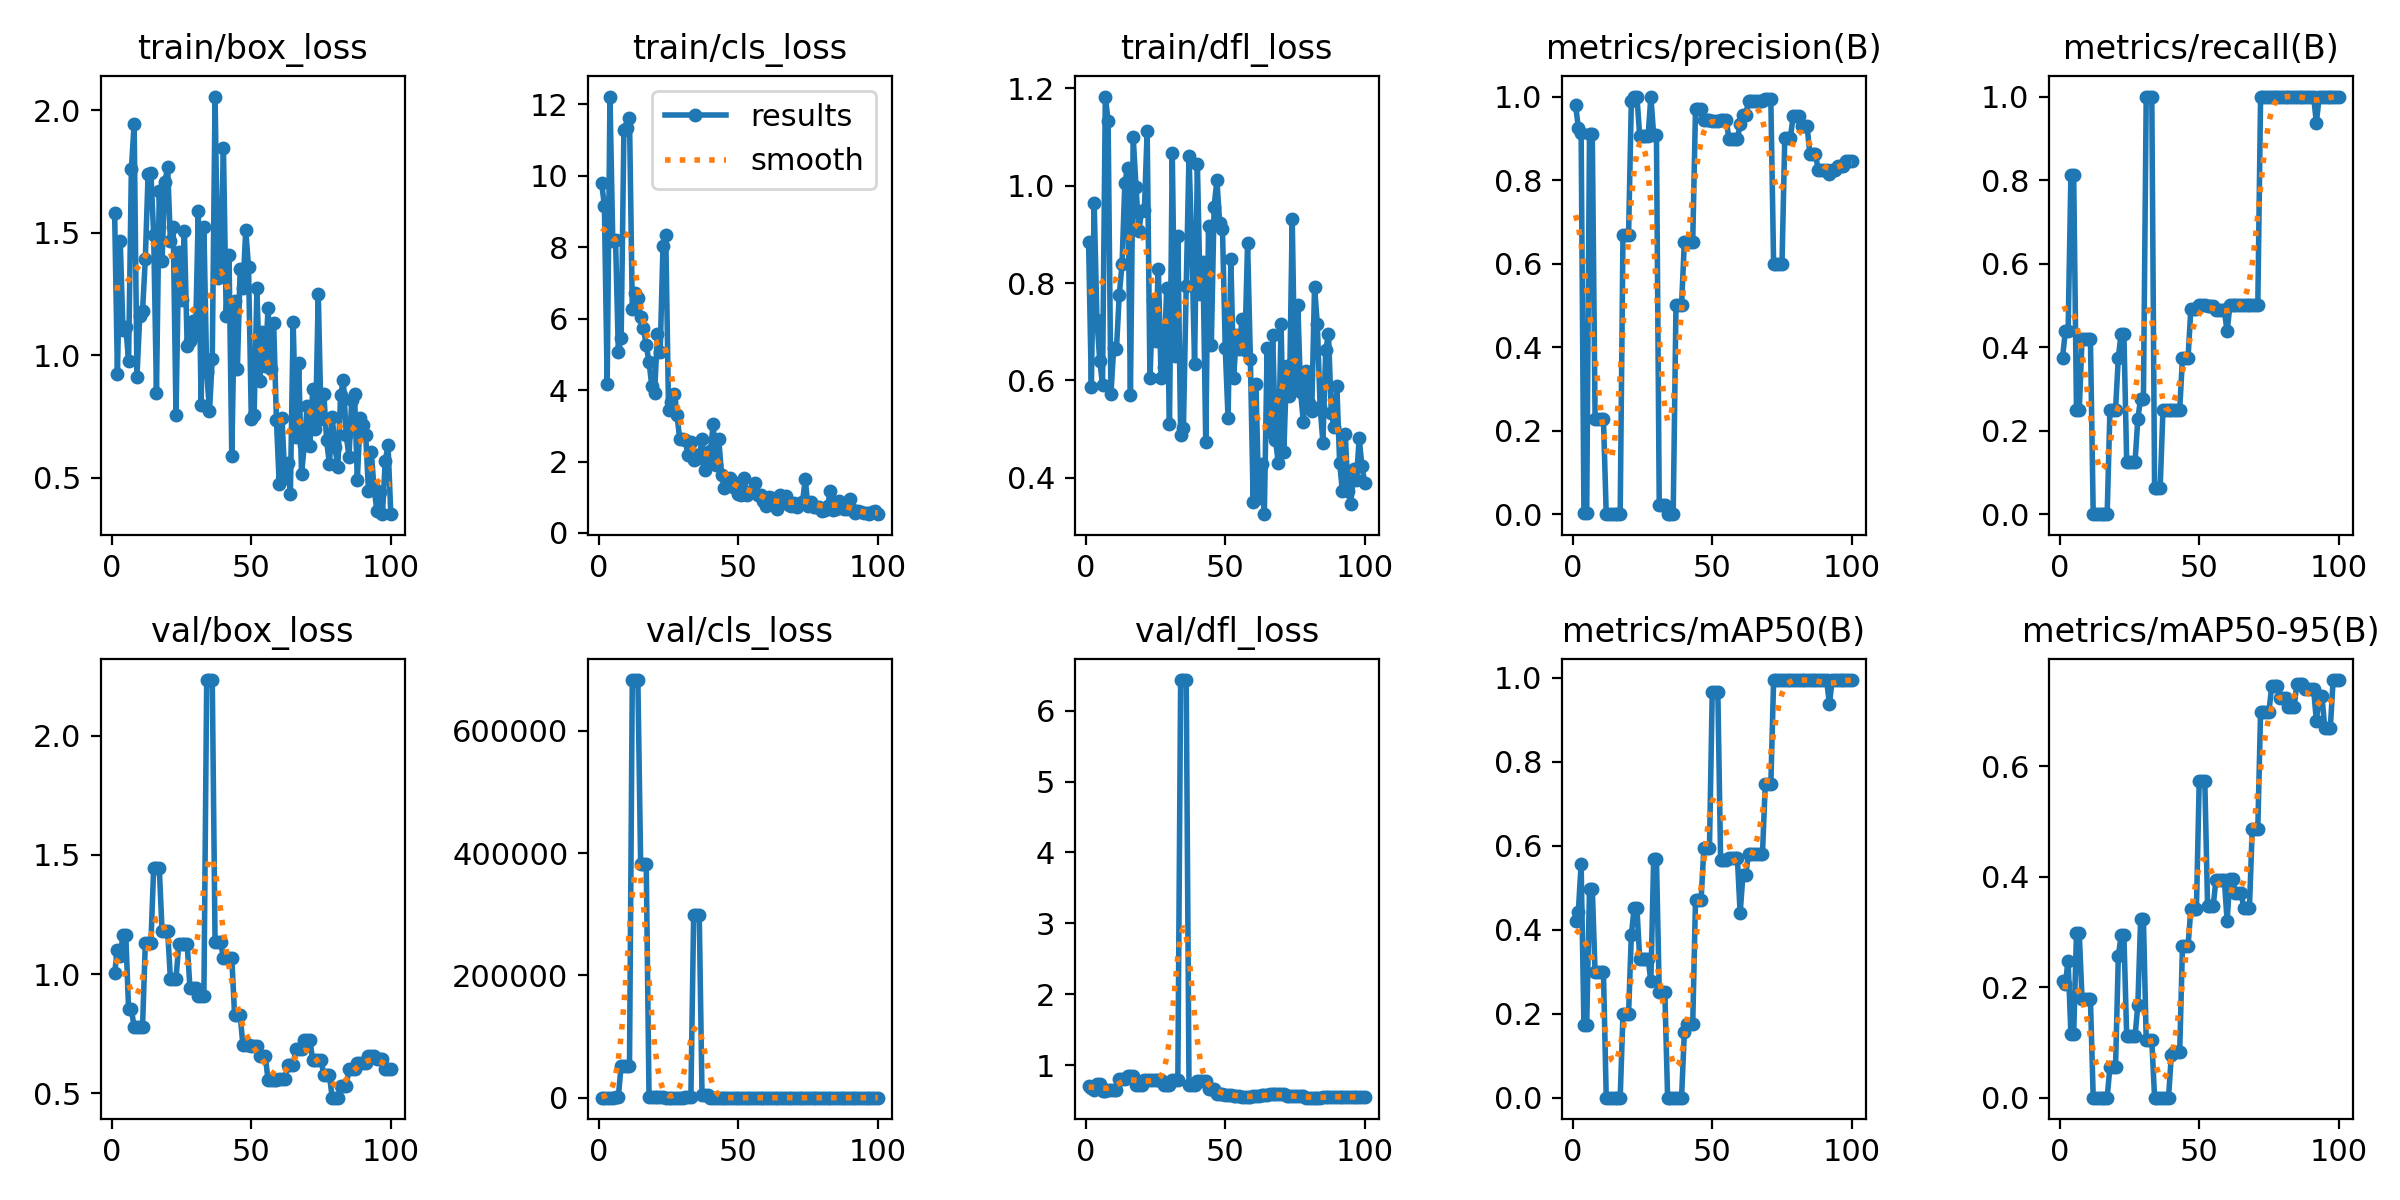

The file beside this chart, header and first rows:
epoch, time, train/box_loss, train/cls_loss, train/dfl_loss, metrics/precision(B), metrics/recall(B), metrics/mAP50(B), metrics/mAP50-95(B), val/box_loss, val/cls_loss, val/dfl_loss, lr/pg0, lr/pg1, lr/pg2
1, 62.28, 1.583, 9.803, 0.8848, 0.98, 0.375, 0.42, 0.2116, 1.005, 19.93, 0.7048, 9.999e-05, 9.999e-05, 9.999e-05
2, 91.38, 0.9248, 9.157, 0.5875, 0.9256, 0.4375, 0.4435, 0.2055, 1.101, 26.36, 0.6834, 0.000209, 0.000209, 0.000209
3, 129.9, 1.469, 4.157, 0.9644, 0.9136, 0.4375, 0.5571, 0.2484, 1.077, 17.17, 0.6541, 0.0003158, 0.0003158, 0.0003158
4, 193.2, 1.104, 12.21, 0.7239, 0.00392, 0.8125, 0.1736, 0.1152, 1.164, 9.696, 0.733, 0.0004204, 0.0004204, 0.0004204
5, 226.2, 1.116, 8.181, 0.6407, 0.00392, 0.8125, 0.1736, 0.1152, 1.164, 9.696, 0.733, 0.0005228, 0.0005228, 0.0005228
6, 263.8, 0.9781, 8.202, 0.5914, 0.9103, 0.25, 0.498, 0.2975, 0.8528, 1401, 0.6332, 0.000623, 0.000623, 0.000623
7, 291.8, 1.761, 5.069, 1.183, 0.9103, 0.25, 0.498, 0.2975, 0.8528, 1401, 0.6332, 0.0007211, 0.0007211, 0.0007211
8, 331.5, 1.946, 5.445, 1.133, 0.2278, 0.4193, 0.2989, 0.178, 0.7764, 52432, 0.6448, 0.0008169, 0.0008169, 0.0008169
9, 358.8, 0.9134, 11.27, 0.572, 0.2278, 0.4193, 0.2989, 0.178, 0.7764, 52432, 0.6448, 0.0009105, 0.0009105, 0.0009105
10, 393.7, 1.16, 11.33, 0.6657, 0.2278, 0.4193, 0.2989, 0.178, 0.7764, 52432, 0.6448, 0.001002, 0.001002, 0.001002
11, 428.1, 1.18, 11.61, 0.665, 0.2278, 0.4193, 0.2989, 0.178, 0.7764, 52432, 0.6448, 0.001001, 0.001001, 0.001001
12, 465, 1.395, 6.277, 0.776, 0, 0, 0, 0, 1.129, 683366, 0.8027, 0.00099, 0.00099, 0.00099
13, 509.8, 1.742, 6.724, 0.8386, 0, 0, 0, 0, 1.129, 683366, 0.8027, 0.000979, 0.000979, 0.000979
14, 566, 1.744, 6.585, 1.006, 0, 0, 0, 0, 1.129, 683366, 0.8027, 0.000968, 0.000968, 0.000968
15, 653.6, 1.492, 6.04, 1.036, 0, 0, 0, 0, 1.446, 381658, 0.8499, 0.000957, 0.000957, 0.000957
16, 691.5, 0.8468, 5.741, 0.5702, 0, 0, 0, 0, 1.446, 381658, 0.8499, 0.000946, 0.000946, 0.000946
17, 722.8, 1.671, 5.248, 1.1, 0, 0, 0, 0, 1.446, 381658, 0.8499, 0.000935, 0.000935, 0.000935
18, 786.6, 1.387, 4.785, 0.997, 0.6684, 0.25, 0.1988, 0.05612, 1.183, 927.8, 0.7249, 0.000924, 0.000924, 0.000924
19, 850.3, 1.706, 4.116, 0.9063, 0.6684, 0.25, 0.1988, 0.05612, 1.183, 927.8, 0.7249, 0.000913, 0.000913, 0.000913
20, 900.1, 1.77, 3.925, 0.9475, 0.6684, 0.25, 0.1988, 0.05612, 1.183, 927.8, 0.7249, 0.000902, 0.000902, 0.000902
21, 960.1, 1.465, 5.575, 0.9489, 0.9894, 0.375, 0.3879, 0.2557, 0.9797, 802.8, 0.786, 0.000891, 0.000891, 0.000891
22, 1004, 1.522, 5.071, 1.112, 1, 0.432, 0.4508, 0.2941, 0.9797, 802.8, 0.786, 0.00088, 0.00088, 0.00088
23, 1047, 0.7564, 8.016, 0.6044, 1, 0.432, 0.4508, 0.2941, 0.9797, 802.8, 0.786, 0.000869, 0.000869, 0.000869
24, 1111, 1.422, 8.349, 0.765, 0.9053, 0.125, 0.3313, 0.1114, 1.127, 164.6, 0.7958, 0.000858, 0.000858, 0.000858
25, 1192, 1.225, 3.449, 0.6811, 0.9053, 0.125, 0.3313, 0.1114, 1.127, 164.6, 0.7958, 0.000847, 0.000847, 0.000847
26, 1264, 1.509, 3.67, 0.8288, 0.9053, 0.125, 0.3313, 0.1114, 1.127, 164.6, 0.7958, 0.000836, 0.000836, 0.000836
27, 1330, 1.04, 3.878, 0.6043, 0.9053, 0.125, 0.3313, 0.1114, 1.127, 164.6, 0.7958, 0.000825, 0.000825, 0.000825
28, 1415, 1.06, 3.314, 0.6286, 1, 0.229, 0.2778, 0.1684, 0.9428, 4.95, 0.7177, 0.000814, 0.000814, 0.000814
29, 1461, 1.141, 2.634, 0.7897, 0.9071, 0.2767, 0.5686, 0.324, 0.9428, 4.95, 0.7177, 0.000803, 0.000803, 0.000803
30, 1497, 1.082, 2.641, 0.5109, 0.9071, 0.2767, 0.5686, 0.324, 0.9428, 4.95, 0.7177, 0.000792, 0.000792, 0.000792
31, 1563, 1.59, 2.603, 1.067, 0.0216, 1, 0.2525, 0.1041, 0.9074, 523.1, 0.7893, 0.000781, 0.000781, 0.000781
32, 1605, 0.7967, 2.171, 0.6498, 0.02153, 1, 0.2523, 0.104, 0.9074, 523.1, 0.7893, 0.00077, 0.00077, 0.00077
33, 1636, 1.523, 2.549, 0.8959, 0.02153, 1, 0.2523, 0.104, 0.9074, 523.1, 0.7893, 0.000759, 0.000759, 0.000759
34, 1718, 0.9335, 2.032, 0.489, 0.0001, 0.0625, 6e-05, 1e-05, 2.234, 299425, 6.431, 0.000748, 0.000748, 0.000748
35, 1762, 0.7719, 2.17, 0.5021, 9e-05, 0.0625, 5e-05, 1e-05, 2.234, 299425, 6.431, 0.000737, 0.000737, 0.000737
36, 1795, 0.9869, 2.103, 0.7932, 9e-05, 0.0625, 5e-05, 1e-05, 2.234, 299425, 6.431, 0.000726, 0.000726, 0.000726
37, 1853, 2.057, 2.635, 1.061, 0.5004, 0.25, 0.00033, 0.00023, 1.136, 4504, 0.7146, 0.000715, 0.000715, 0.000715
38, 1893, 1.316, 1.752, 0.8729, 0.5004, 0.25, 0.00028, 0.00019, 1.136, 4504, 0.7146, 0.000704, 0.000704, 0.000704
39, 1930, 1.383, 2.047, 0.6347, 0.5004, 0.25, 0.00028, 0.00019, 1.136, 4504, 0.7146, 0.000693, 0.000693, 0.000693
40, 2003, 1.847, 2.282, 1.045, 0.6521, 0.25, 0.1568, 0.07727, 1.067, 3.307, 0.7804, 0.000682, 0.000682, 0.000682
41, 2089, 1.161, 3.055, 0.7765, 0.6521, 0.25, 0.1751, 0.08343, 1.067, 3.307, 0.7804, 0.000671, 0.000671, 0.000671
42, 2144, 1.409, 1.905, 0.8433, 0.6521, 0.25, 0.1751, 0.08343, 1.067, 3.307, 0.7804, 0.00066, 0.00066, 0.00066
43, 2191, 0.5883, 2.619, 0.4743, 0.6521, 0.25, 0.1751, 0.08343, 1.067, 3.307, 0.7804, 0.000649, 0.000649, 0.000649
44, 2276, 1.221, 1.628, 0.9171, 0.9703, 0.375, 0.4718, 0.2751, 0.8274, 1.876, 0.6671, 0.000638, 0.000638, 0.000638
45, 2328, 0.9447, 1.254, 0.6733, 0.9703, 0.375, 0.4718, 0.2751, 0.8274, 1.876, 0.6671, 0.000627, 0.000627, 0.000627
46, 2367, 1.353, 1.378, 0.9569, 0.9703, 0.375, 0.4718, 0.2751, 0.8274, 1.876, 0.6671, 0.000616, 0.000616, 0.000616
47, 2436, 1.276, 1.53, 1.011, 0.9434, 0.4909, 0.5941, 0.3424, 0.7002, 2.135, 0.5994, 0.0006051, 0.0006051, 0.0006051
48, 2498, 1.511, 1.282, 0.9225, 0.9434, 0.4909, 0.5941, 0.3424, 0.7002, 2.135, 0.5994, 0.0005941, 0.0005941, 0.0005941
49, 2560, 1.362, 1.413, 0.9106, 0.9434, 0.4909, 0.5941, 0.3424, 0.7002, 2.135, 0.5994, 0.0005831, 0.0005831, 0.0005831
50, 2635, 0.7387, 1.088, 0.6659, 0.9418, 0.5, 0.9672, 0.5736, 0.6979, 1.354, 0.5847, 0.0005721, 0.0005721, 0.0005721
51, 2701, 0.7583, 1.074, 0.5226, 0.9418, 0.5, 0.9672, 0.5735, 0.6979, 1.354, 0.5847, 0.0005611, 0.0005611, 0.0005611
52, 2762, 1.273, 1.55, 0.8487, 0.9418, 0.5, 0.9672, 0.5735, 0.6979, 1.354, 0.5847, 0.0005501, 0.0005501, 0.0005501
53, 2834, 0.894, 1.061, 0.606, 0.9444, 0.4991, 0.5665, 0.3467, 0.6558, 0.9518, 0.5703, 0.0005391, 0.0005391, 0.0005391
54, 2889, 1.096, 1.16, 0.6936, 0.9444, 0.4991, 0.5665, 0.3467, 0.6558, 0.9518, 0.5703, 0.0005281, 0.0005281, 0.0005281
55, 2918, 0.9573, 1.138, 0.665, 0.9444, 0.4991, 0.5665, 0.3467, 0.6558, 0.9518, 0.5703, 0.0005171, 0.0005171, 0.0005171
56, 2959, 1.195, 1.406, 0.7263, 0.8979, 0.488, 0.572, 0.3947, 0.5555, 0.8583, 0.5495, 0.0005061, 0.0005061, 0.0005061
57, 3015, 0.9441, 1.077, 0.6628, 0.8979, 0.488, 0.572, 0.3947, 0.5555, 0.8583, 0.5495, 0.0004951, 0.0004951, 0.0004951
58, 3050, 1.133, 1.063, 0.882, 0.8979, 0.488, 0.572, 0.3947, 0.5555, 0.8583, 0.5495, 0.0004841, 0.0004841, 0.0004841
59, 3105, 0.7353, 0.9025, 0.6437, 0.8979, 0.488, 0.572, 0.3947, 0.5555, 0.8583, 0.5495, 0.0004731, 0.0004731, 0.0004731
60, 3180, 0.4762, 0.7632, 0.3503, 0.9331, 0.4375, 0.4392, 0.3205, 0.5573, 0.9633, 0.5606, 0.0004621, 0.0004621, 0.0004621
... 40 more rows
